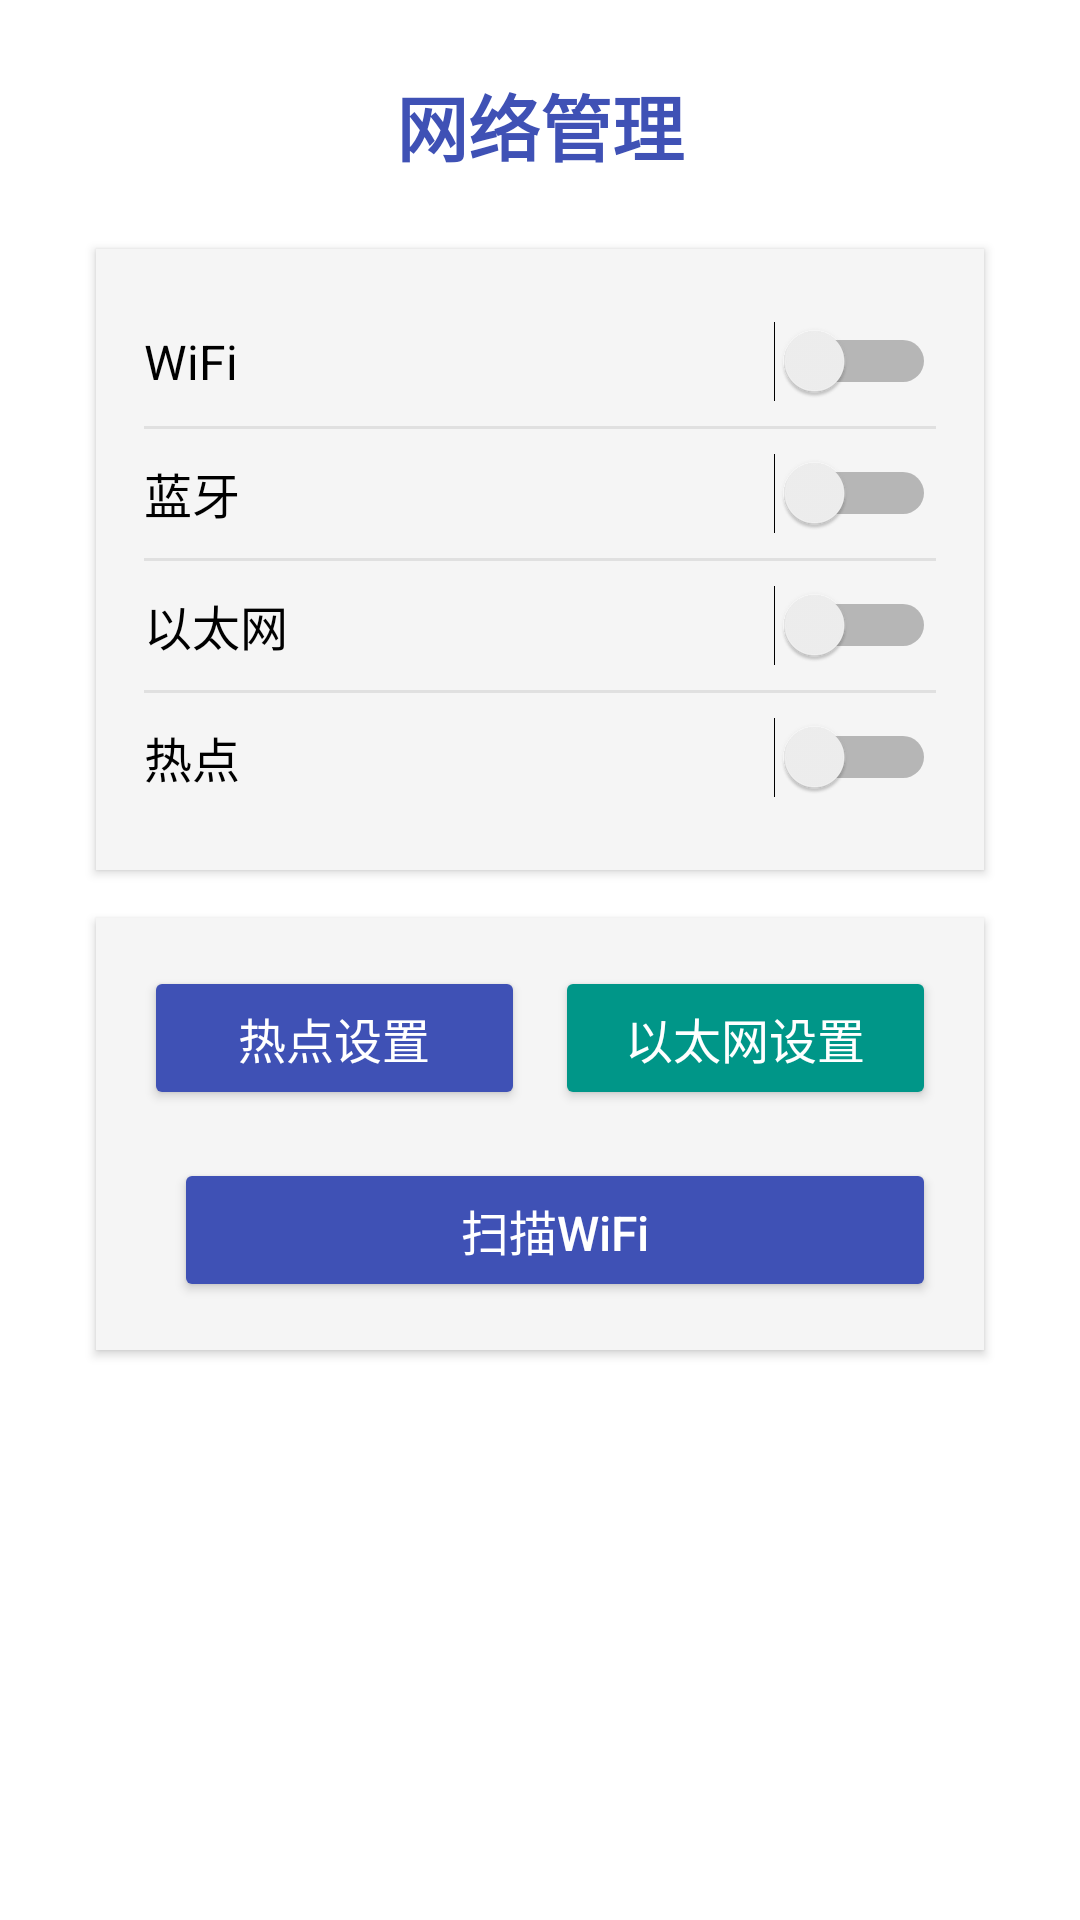

The Android layout XML behind this screen, and the referenced resources:
<!-- AndroidManifest.xml: application theme Theme.RootApp -->
<!-- res/layout/fragment_network.xml -->
<?xml version="1.0" encoding="utf-8"?>
<ScrollView xmlns:android="http://schemas.android.com/apk/res/android"
    xmlns:tools="http://schemas.android.com/tools"
    android:layout_width="match_parent"
    android:layout_height="match_parent"
    android:padding="24dp"
    tools:context=".NetworkFragment">

    <LinearLayout
        android:layout_width="match_parent"
        android:layout_height="wrap_content"
        android:orientation="vertical">

    <TextView
        android:layout_width="match_parent"
        android:layout_height="wrap_content"
        android:text="网络管理"
        android:textSize="24sp"
        android:textStyle="bold"
        android:gravity="center"
        android:layout_marginBottom="24dp"
        android:textColor="#3F51B5" />

    
    <LinearLayout
        android:layout_width="match_parent"
        android:layout_height="wrap_content"
        android:background="#F5F5F5"
        android:padding="16dp"
        android:elevation="2dp"
        android:layout_marginBottom="16dp"
        android:layout_marginHorizontal="8dp"
        android:orientation="vertical">

        
        <LinearLayout
            android:layout_width="match_parent"
            android:layout_height="wrap_content"
            android:orientation="horizontal"
            android:gravity="center_vertical"
            android:paddingVertical="8dp">

            <TextView
                android:textColor="@color/black"
                android:layout_width="0dp"
                android:layout_height="wrap_content"
                android:layout_weight="1"
                android:text="WiFi"
                android:textSize="16sp" />

            <Switch
                android:id="@+id/sw_wifi"
                android:layout_width="wrap_content"
                android:layout_height="wrap_content" />
        </LinearLayout>

        
        <View
            android:layout_width="match_parent"
            android:layout_height="1dp"
            android:background="#E0E0E0" />

        
        <LinearLayout
            android:layout_width="match_parent"
            android:layout_height="wrap_content"
            android:orientation="horizontal"
            android:gravity="center_vertical"
            android:paddingVertical="8dp">

            <TextView
                android:textColor="@color/black"
                android:layout_width="0dp"
                android:layout_height="wrap_content"
                android:layout_weight="1"
                android:text="蓝牙"
                android:textSize="16sp" />

            <Switch
                android:id="@+id/sw_bluetooth"
                android:layout_width="wrap_content"
                android:layout_height="wrap_content" />
        </LinearLayout>

        
        <View
            android:layout_width="match_parent"
            android:layout_height="1dp"
            android:background="#E0E0E0" />

        
        <LinearLayout
            android:layout_width="match_parent"
            android:layout_height="wrap_content"
            android:orientation="horizontal"
            android:gravity="center_vertical"
            android:paddingVertical="8dp">

            <TextView
                android:textColor="@color/black"
                android:layout_width="0dp"
                android:layout_height="wrap_content"
                android:layout_weight="1"
                android:text="以太网"
                android:textSize="16sp" />

            <Switch
                android:id="@+id/sw_ethernet"
                android:layout_width="wrap_content"
                android:layout_height="wrap_content" />
        </LinearLayout>

        
        <View
            android:layout_width="match_parent"
            android:layout_height="1dp"
            android:background="#E0E0E0" />

        
        <LinearLayout
            android:layout_width="match_parent"
            android:layout_height="wrap_content"
            android:orientation="horizontal"
            android:gravity="center_vertical"
            android:paddingVertical="8dp">

            <TextView
                android:textColor="@color/black"
                android:layout_width="0dp"
                android:layout_height="wrap_content"
                android:layout_weight="1"
                android:text="热点"
                android:textSize="16sp" />

            <Switch
                android:id="@+id/sw_hotspot"
                android:layout_width="wrap_content"
                android:layout_height="wrap_content" />
        </LinearLayout>
    </LinearLayout>

    
    <LinearLayout
        android:layout_width="match_parent"
        android:layout_height="wrap_content"
        android:background="#F5F5F5"
        android:padding="16dp"
        android:elevation="2dp"
        android:layout_marginBottom="16dp"
        android:layout_marginHorizontal="8dp"
        android:orientation="vertical">

        
        <LinearLayout
            android:layout_width="match_parent"
            android:layout_height="wrap_content"
            android:orientation="horizontal"
            android:spacing="16dp"
            android:layout_marginBottom="16dp">

            <Button
                android:id="@+id/btn_hotspot_settings"
                android:layout_width="0dp"
                android:layout_height="wrap_content"
                android:layout_weight="1"
                android:text="热点设置"
                android:textSize="16sp"
                android:textAllCaps="false"
                android:backgroundTint="#3F51B5"
                android:textColor="@android:color/white"
                android:padding="12dp"
                android:elevation="4dp" />

            <Button
                android:layout_marginLeft="10dp"
                android:id="@+id/btn_ethernet_settings"
                android:layout_width="0dp"
                android:layout_height="wrap_content"
                android:layout_weight="1"
                android:text="以太网设置"
                android:textSize="16sp"
                android:textAllCaps="false"
                android:backgroundTint="#009688"
                android:textColor="@android:color/white"
                android:padding="12dp"
                android:elevation="4dp" />
        </LinearLayout>

        
        <LinearLayout
            android:layout_width="match_parent"
            android:layout_height="wrap_content"
            android:orientation="horizontal"
            android:spacing="16dp">

            <Button
                android:visibility="gone"
                android:id="@+id/btn_wlan_settings"
                android:layout_width="0dp"
                android:layout_height="wrap_content"
                android:layout_weight="1"
                android:text="WLAN设置"
                android:textSize="16sp"
                android:textAllCaps="false"
                android:backgroundTint="#03A9F4"
                android:textColor="@android:color/white"
                android:padding="12dp"
                android:elevation="4dp" />

            <Button
                android:layout_marginLeft="10dp"
                android:id="@+id/btn_scan_wifi"
                android:layout_width="0dp"
                android:layout_height="wrap_content"
                android:layout_weight="1"
                android:text="扫描WiFi"
                android:textSize="16sp"
                android:textAllCaps="false"
                android:backgroundTint="#3F51B5"
                android:textColor="@android:color/white"
                android:padding="12dp"
                android:elevation="4dp" />
        </LinearLayout>
    </LinearLayout>

    </LinearLayout>
</ScrollView>
<!-- resources referenced by this layout -->
<resources>
  <color name="black">#FF000000</color>
  <style name="Theme.RootApp" parent="Theme.MaterialComponents.DayNight.NoActionBar">
          
          <item name="colorPrimary">@color/purple_500</item>
          <item name="colorPrimaryVariant">@color/purple_700</item>
          <item name="colorOnPrimary">@color/white</item>
          
          <item name="colorSecondary">@color/teal_200</item>
          <item name="colorSecondaryVariant">@color/teal_700</item>
          <item name="colorOnSecondary">@color/black</item>
          
          <item name="android:statusBarColor">?attr/colorPrimaryVariant</item>
          
      </style>
  <color name="purple_500">#FF6200EE</color>
  <color name="purple_700">#FF3700B3</color>
  <color name="white">#FFFFFFFF</color>
  <color name="teal_200">#FF03DAC5</color>
  <color name="teal_700">#FF018786</color>
</resources>
